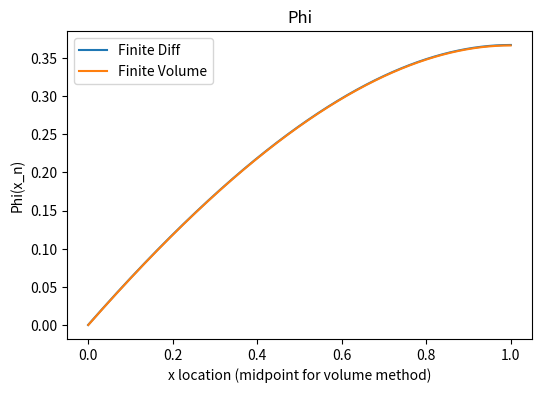
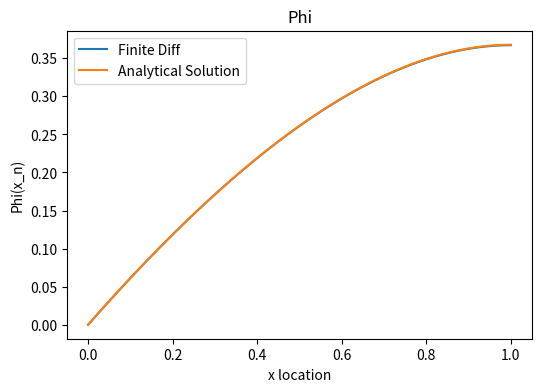

Source code (Python) for these figures, in order:
import numpy as np
import matplotlib.pyplot as plt

def finite_diff(A,b,x,phi,u,D,s):
    for i in np.arange(1,n,1):
        dx = x[1]
        b[i] = s
        A[i,i-1] = - u/(2*dx) - D/dx**2         
        A[i,i] = 2*D/dx**2
        A[i,i+1] =  u/(2*dx) - D/dx**2 
        
    A[0,0] = 1; b[0] = 0 
    A[n,n] = - D/dx**2; A[n,n-1] = 2*D/dx**2; 
    A[n,n-2] = - D/dx**2
    b[n] = s 
    
    phi = np.linalg.solve(A,b)
    return phi

def finite_volume(A1,b1,phi1,V,center,edge,u,D,s):
    for i in np.arange(1,n-1,1):
        b1[i] = V[i] 
        c2f_forward = edge[i+1] - center[i]
        c2f_backward = center[i] - edge[i]
        c2c_forward =  center[i+1] - center[i]
        c2c_backward = center[i] - center[i-1]
        A1[i,i-1] = (-u*(c2f_backward/c2c_backward) - D/c2c_backward)      
        A1[i,i] = (2*D/c2c_backward) 
        A1[i,i+1] = (u*(c2f_forward/c2c_forward) - D/c2c_forward)
        
    A1[0,0] = 1; b1[0] = 0 
    A1[n-1,n-1] = - D/c2c_forward; A1[n-1,n-2] = 2*D/c2c_backward; A1[n-1,n-3] = -D/c2c_backward;
    b1[n-1] = V[n-1] 

    phi = np.linalg.solve(A1,b1)
    return phi

u = 1 # u(x,t)
D = 1 # D(x,t)
s = 1 # s(x,t)

# Laplace: u=0 and s!=0
# Diffusion u=0 and s=0

n = 1000
itr = n + 1

x = np.linspace(0., 1., num=itr)
phi = np.zeros([itr])
A = np.zeros([itr,itr])
b = np.zeros([itr])

phi = finite_diff(A,b,x,phi,u,D,s)

V = np.ones(itr)/n
edge = np.linspace(0., 1., num=itr) # edges of segments
center = np.linspace(0, 1., num=itr) + 1/2/n # edges of segments
center = center[:-1]
phi1 = np.zeros([n])
A1 = np.zeros([n,n])
b1 = np.zeros([n])

phi1 = finite_volume(A1,b1,phi1,V,center,edge,u,D,s)

plt.figure(1,figsize=(6, 4),dpi=50)
plt.plot(x,phi, label='phi')
plt.plot(center,phi1, label='phi')
plt.title("Phi")
plt.xlabel('x location (midpoint for volume method)')
plt.ylabel('Phi(x_n)')
plt.legend(['Finite Diff','Finite Volume'])
#plt.show()

## 
# if u = 0
# double integral of -D*d2phi/dx^2 = s  => phi = -s*x^2/2 + c1*x + d1
# phi = 0, x = 0  implies d1 = 0
# x = 1, dphi/dx = 0 implies c1 = -s
# phi = -s*x^2/2/D + s*x/D 

# if D = 0
# integral of dphi/dx = s  => phi = s*x/u + c2
# phi = 0, x = 0 implies c2 = 0
# x = 1, dphi/dx = 0 implies phi = s/u
# phi = s*x/u

# solving for 2nd order ODE of u*dphi/dx - D*d2phi/dx^2 = s
# y_full = y_homogenous + y_particular since the general solution is non-homogeneous
# y_homogeneous = f1 + g1*e^(x) given that D=1 and s=1
# with y_h = 0 at x = 0; g1 = -f1

# y_particular = x + f2 given that u=1 and s=1
# with y_h = 0 at x = 0; f2 = 0

# y_full =  f1 + g1*e^(x) + x;
# with dy_full/dx = 0 at x = 1;
# g1*e^1 + 1 = 0 => g1 = -e^(-1)

#phi_h = s*x/u
#phi_p = (-s*D*np.exp(u/D*(x-1)) + np.exp(-u/D)) /u**2
phi_h = x
phi_p = (-np.exp(x-1) + np.exp(-1)) 
phi_full = phi_h + phi_p



plt.figure(2,figsize=(6, 4),dpi=50)
plt.plot(x,phi, label='phi')
plt.plot(x,phi_full, label='phi')
#plt.ylim([0,2])
plt.title("Phi")
plt.xlabel('x location')
plt.ylabel('Phi(x_n)')
plt.legend(['Finite Diff','Analytical Solution'])

